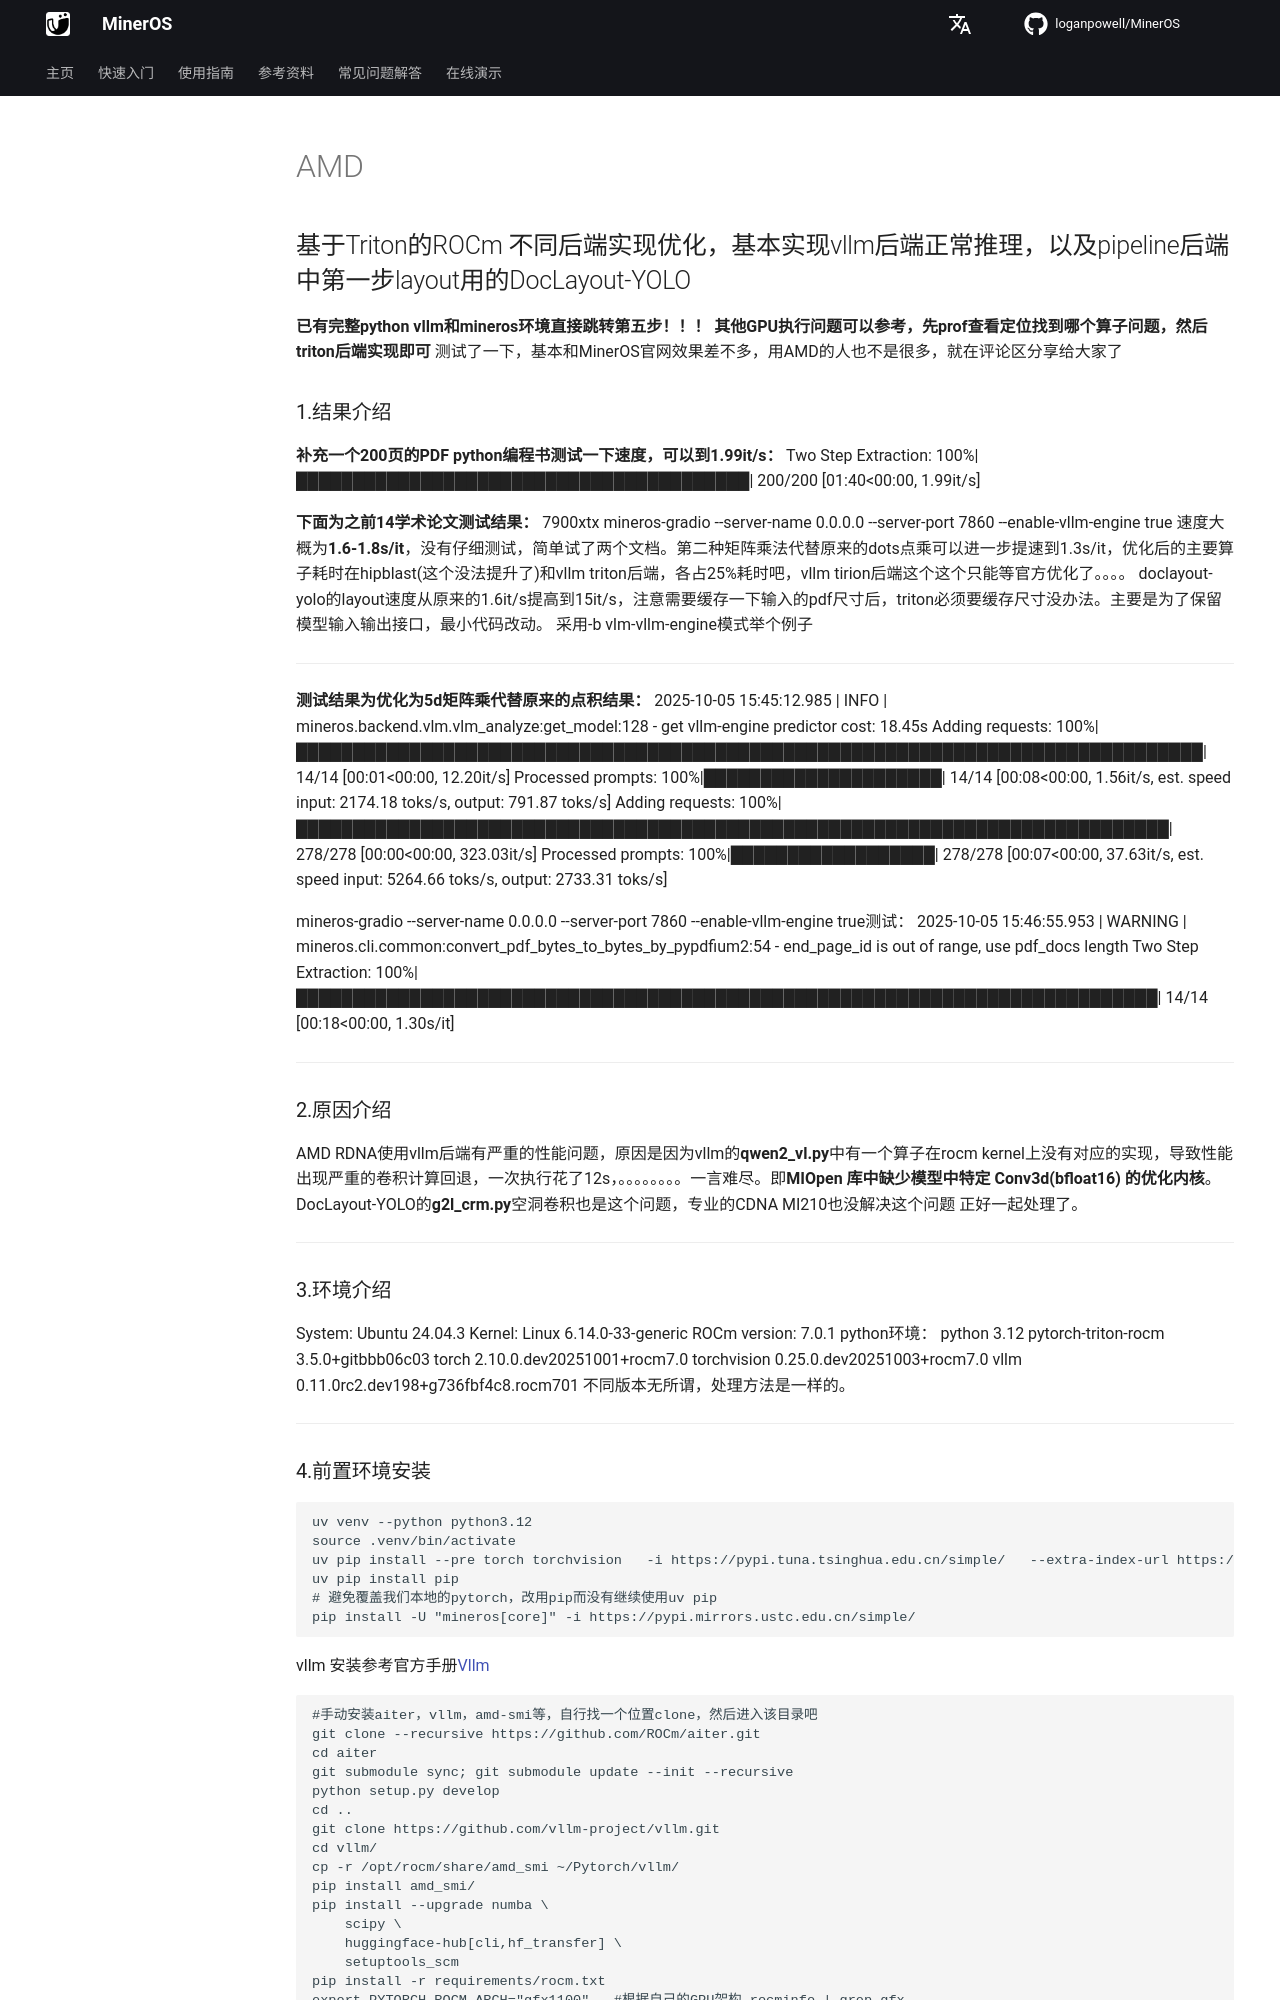

repository: loganpowell/MinerOS · page: zh/usage/acceleration_cards/AMD/index.html · generator: mkdocs

## 基于Triton的ROCm 不同后端实现优化，基本实现vllm后端正常推理，以及pipeline后端中第一步layout用的DocLayout-YOLO

**已有完整python vllm和mineros环境直接跳转第五步！！！**
**其他GPU执行问题可以参考，先prof查看定位找到哪个算子问题，然后triton后端实现即可**
测试了一下，基本和MinerOS官网效果差不多，用AMD的人也不是很多，就在评论区分享给大家了

### 1.结果介绍
**补充一个200页的PDF python编程书测试一下速度，可以到1.99it/s：**
Two Step Extraction: 100%|████████████████████████████████████████| 200/200 [01:40<00:00,  1.99it/s]

**下面为之前14学术论文测试结果：**
7900xtx mineros-gradio --server-name 0.0.0.0 --server-port 7860 --enable-vllm-engine true 速度大概为**1.6-1.8s/it**，没有仔细测试，简单试了两个文档。第二种矩阵乘法代替原来的dots点乘可以进一步提速到1.3s/it，优化后的主要算子耗时在hipblast(这个没法提升了)和vllm triton后端，各占25%耗时吧，vllm tirion后端这个这个只能等官方优化了。。。。
doclayout-yolo的layout速度从原来的1.6it/s提高到15it/s，注意需要缓存一下输入的pdf尺寸后，triton必须要缓存尺寸没办法。主要是为了保留模型输入输出接口，最小代码改动。
采用-b vlm-vllm-engine模式举个例子

---
**测试结果为优化为5d矩阵乘代替原来的点积结果：**
2025-10-05 15:45:12.985 | INFO     | mineros.backend.vlm.vlm_analyze:get_model:128 - get vllm-engine predictor cost: 18.45s
Adding requests: 100%|████████████████████████████████████████████████████████████████████████████████| 14/14 [00:01<00:00, 12.20it/s]
Processed prompts: 100%|█████████████████████| 14/14 [00:08<00:00,  1.56it/s, est. speed input: 2174.18 toks/s, output: 791.87 toks/s]
Adding requests: 100%|█████████████████████████████████████████████████████████████████████████████| 278/278 [00:00<00:00, 323.03it/s]
Processed prompts: 100%|██████████████████| 278/278 [00:07<00:00, 37.63it/s, est. speed input: 5264.66 toks/s, output: 2733.31 toks/s]

mineros-gradio --server-name 0.0.0.0 --server-port 7860 --enable-vllm-engine true测试：
2025-10-05 15:46:55.953 | WARNING  | mineros.cli.common:convert_pdf_bytes_to_bytes_by_pypdfium2:54 - end_page_id is out of range, use pdf_docs length
Two Step Extraction: 100%|████████████████████████████████████████████████████████████████████████████| 14/14 [00:18<00:00,  1.30s/it]

---

### 2.原因介绍
AMD RDNA使用vllm后端有严重的性能问题，原因是因为vllm的**qwen2_vl.py**中有一个算子在rocm kernel上没有对应的实现，导致性能出现严重的卷积计算回退，一次执行花了12s，。。。。。。。。一言难尽。即**MIOpen 库中缺少模型中特定 Conv3d(bfloat16) 的优化内核**。
DocLayout-YOLO的**g2l_crm.py**空洞卷积也是这个问题，专业的CDNA MI210也没解决这个问题
正好一起处理了。

---

### 3.环境介绍
System: Ubuntu 24.04.3        Kernel: Linux 6.14.0-33-generic      ROCm version: 7.0.1
python环境：
python 3.12
pytorch-triton-rocm   3.5.0+gitbbb06c03 
torch                            2.10.0.dev20251001+rocm7.0
torchvision                  0.25.0.dev20251003+rocm7.0
vllm                              0.11.0rc2.dev198+g736fbf4c8.rocm701
不同版本无所谓，处理方法是一样的。

---
